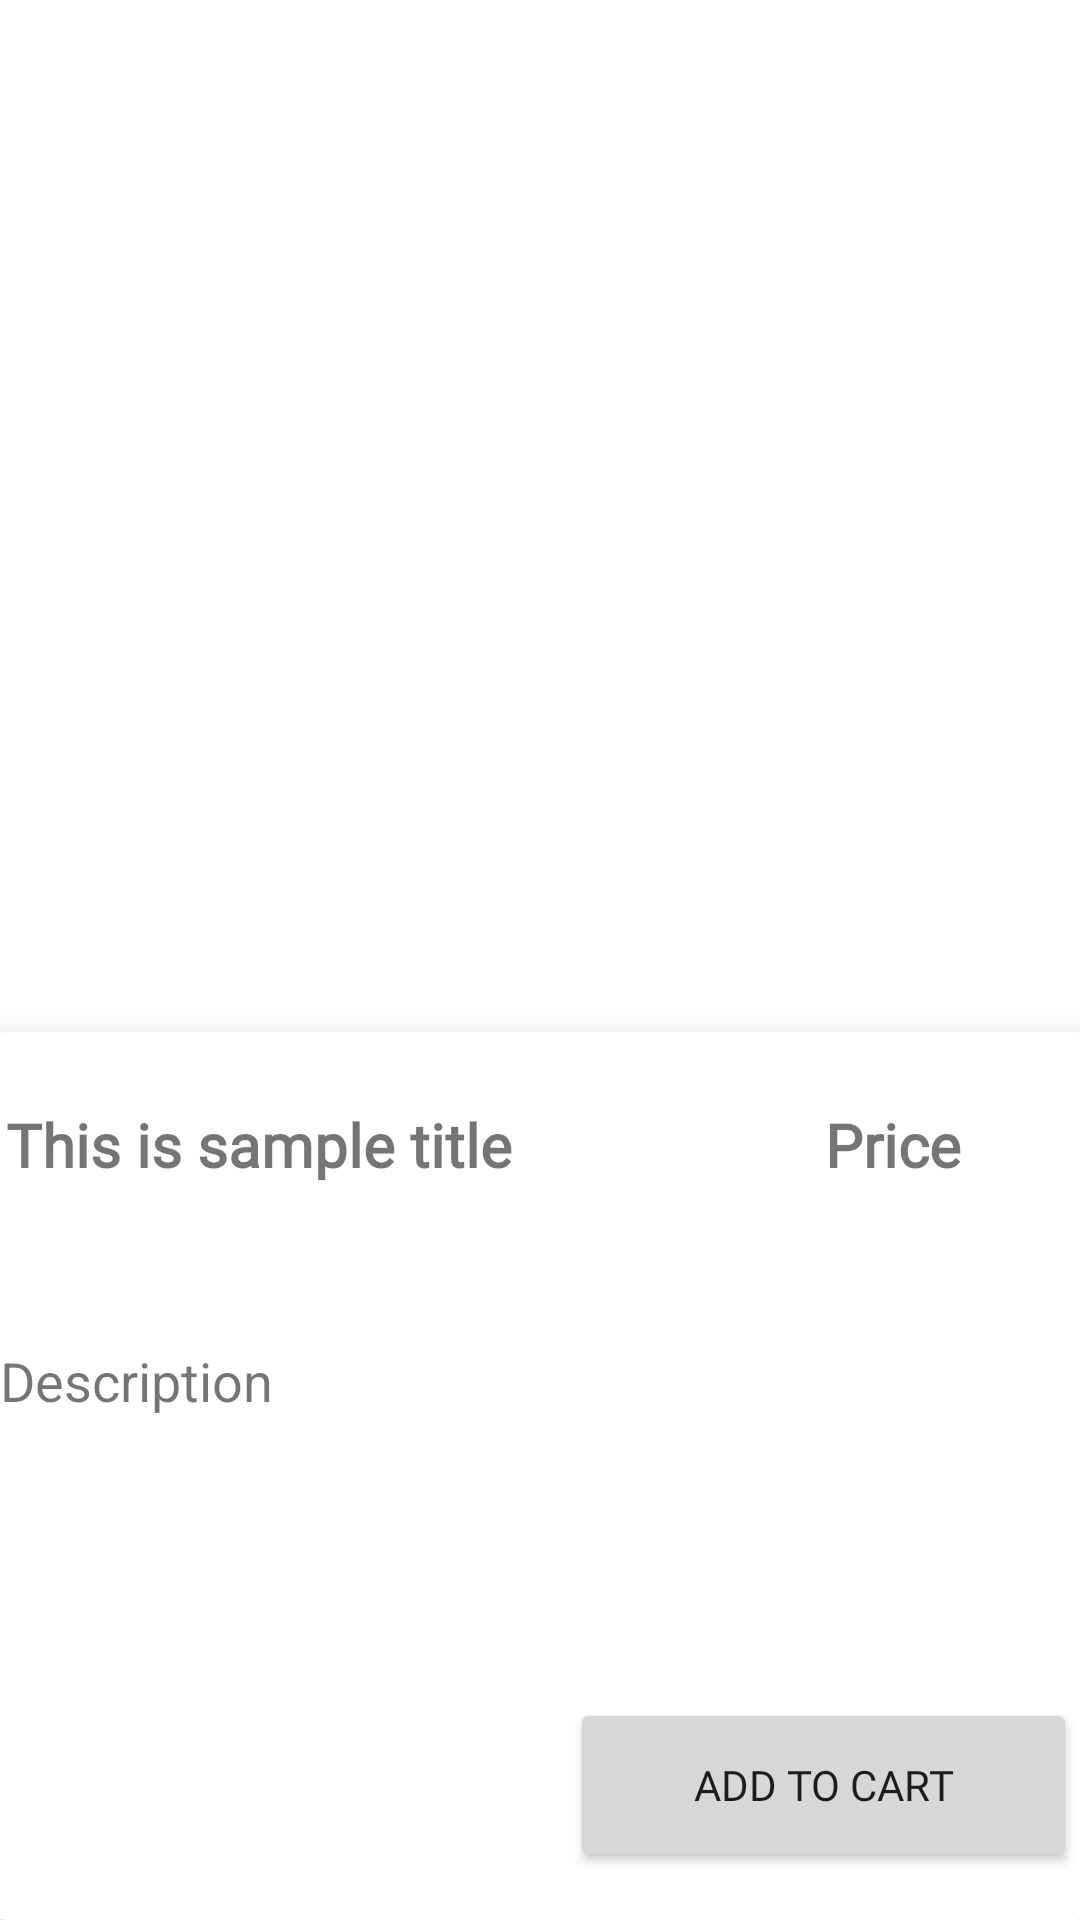

Android layout source for this screen:
<!-- AndroidManifest.xml: application theme Theme.MountainViewCafe -->
<!-- res/layout/activity_detail_view.xml -->
<?xml version="1.0" encoding="utf-8"?>
<androidx.constraintlayout.widget.ConstraintLayout xmlns:android="http://schemas.android.com/apk/res/android"
    xmlns:app="http://schemas.android.com/apk/res-auto"
    xmlns:tools="http://schemas.android.com/tools"
    android:layout_width="match_parent"
    android:layout_height="match_parent"
    tools:context=".detailView">

    <androidx.cardview.widget.CardView
        android:id="@+id/descCardView"
        android:layout_width="405dp"
        android:layout_height="296dp"
        android:elevation="15dp"
        app:cardCornerRadius="25dp"
        app:cardElevation="10dp"
        app:layout_constraintBottom_toBottomOf="parent"
        app:layout_constraintEnd_toEndOf="parent"
        app:layout_constraintStart_toStartOf="parent">

        <androidx.constraintlayout.widget.ConstraintLayout
            android:layout_width="match_parent"
            android:layout_height="match_parent">

            <TextView
                android:id="@+id/detailTitle"
                android:layout_width="176dp"
                android:layout_height="59dp"
                android:layout_marginStart="24dp"
                android:layout_marginTop="24dp"
                android:fontFamily="@font/montserrat"
                android:text="This is sample title"
                android:textSize="20sp"
                android:textStyle="bold"
                app:layout_constraintStart_toStartOf="parent"
                app:layout_constraintTop_toTopOf="parent" />

            <TextView
                android:id="@+id/detailPrice"
                android:layout_width="84dp"
                android:layout_height="41dp"
                android:layout_marginTop="24dp"
                android:layout_marginEnd="24dp"
                android:fontFamily="@font/montserrat"
                android:text="Price"
                android:textSize="20sp"
                android:textStyle="bold"
                app:layout_constraintEnd_toEndOf="parent"
                app:layout_constraintTop_toTopOf="parent" />

            <TextView
                android:id="@+id/detailDesc"
                android:layout_width="357dp"
                android:layout_height="90dp"
                android:layout_marginStart="16dp"
                android:layout_marginTop="21dp"
                android:layout_marginEnd="20dp"
                android:text="Description"
                android:textSize="18sp"
                app:layout_constraintEnd_toEndOf="parent"
                app:layout_constraintStart_toStartOf="parent"
                app:layout_constraintTop_toBottomOf="@+id/detailTitle" />

            <Button
                android:id="@+id/detailAddToCart"
                android:layout_width="169dp"
                android:layout_height="58dp"
                android:layout_marginTop="28dp"
                android:layout_marginEnd="24dp"
                android:fontFamily="@font/montserrat"
                android:text="Add to cart"
                app:layout_constraintEnd_toEndOf="parent"
                app:layout_constraintTop_toBottomOf="@+id/detailDesc" />

        </androidx.constraintlayout.widget.ConstraintLayout>
    </androidx.cardview.widget.CardView>

    <ImageView
        android:id="@+id/detailImage"
        android:layout_width="408dp"
        android:layout_height="439dp"
        app:layout_constraintEnd_toEndOf="parent"
        app:layout_constraintStart_toStartOf="parent"
        app:layout_constraintTop_toTopOf="parent"
        tools:srcCompat="@tools:sample/avatars" />

</androidx.constraintlayout.widget.ConstraintLayout>
<!-- resources referenced by this layout -->
<resources>
  <style name="Theme.MountainViewCafe" parent="Theme.MaterialComponents.DayNight.DarkActionBar">
          
          <item name="colorPrimary">@color/purple_500</item>
          <item name="colorPrimaryVariant">@color/purple_700</item>
          <item name="colorOnPrimary">@color/white</item>
          
          <item name="colorSecondary">@color/teal_200</item>
          <item name="colorSecondaryVariant">@color/teal_700</item>
          <item name="colorOnSecondary">@color/black</item>
          
          <item name="android:statusBarColor">?attr/colorPrimaryVariant</item>
          
      </style>
  <!-- not gathered from this repository: default colours our renderer supplied (Android Studio template values) -->
  <color name="purple_500">#FF6200EE</color>
  <color name="purple_700">#FF3700B3</color>
  <color name="teal_200">#FF03DAC5</color>
  <color name="teal_700">#FF018786</color>
  <color name="black">#FF000000</color>
  <color name="white">#FFFFFFFF</color>
</resources>
